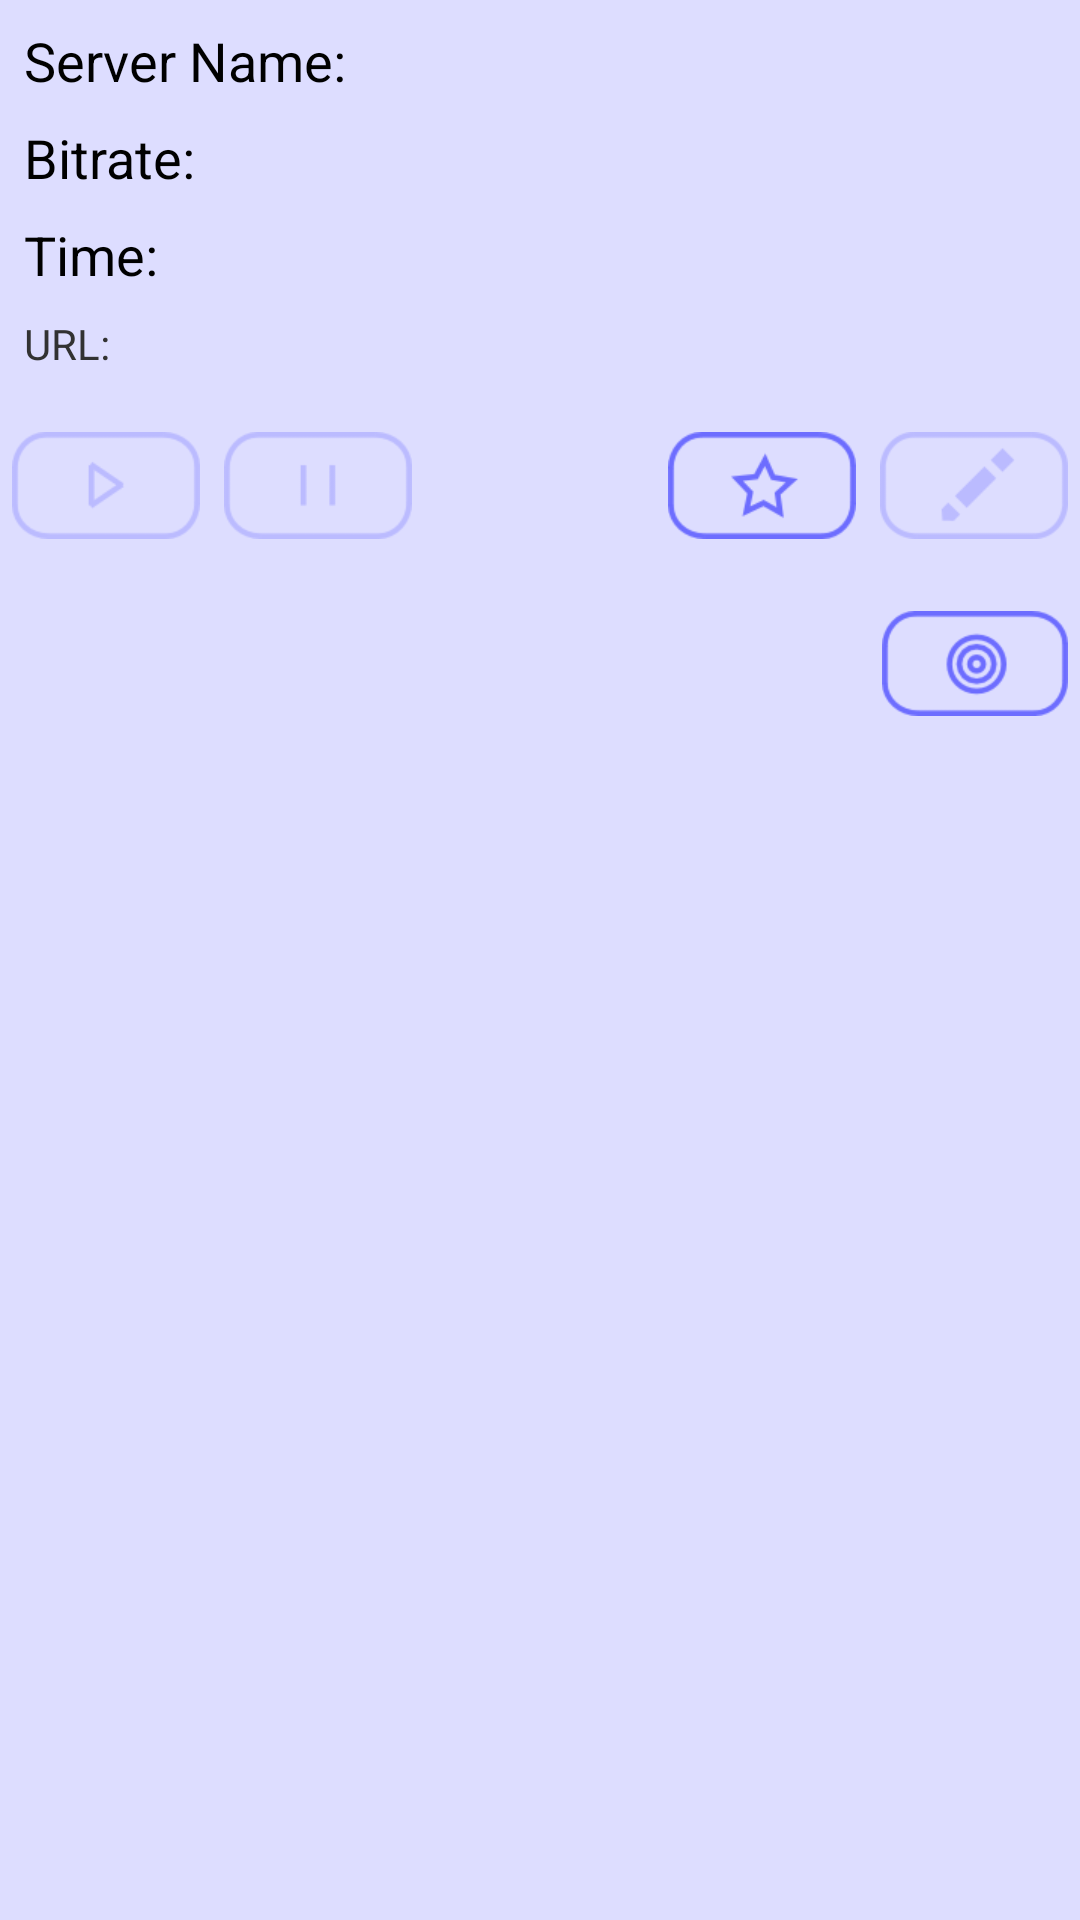

Write the Android layout XML for this screen, with the resource values it uses.
<!-- AndroidManifest.xml: application theme AppTheme -->
<!-- res/layout/listen_url_img.xml -->
<RelativeLayout xmlns:android="http://schemas.android.com/apk/res/android"
    xmlns:tools="http://schemas.android.com/tools"
    android:layout_width="fill_parent"
    android:layout_height="fill_parent" >

    <TextView
        android:id="@+id/textView_server_name_1"
        android:layout_width="wrap_content"
        android:layout_height="wrap_content"
        android:paddingLeft="@dimen/padding_medium"
        android:paddingRight="@dimen/padding_medium"
        android:paddingTop="@dimen/padding_medium"
        android:text="@string/server_name"
        android:textAppearance="?android:attr/textAppearanceMedium" />
    
    <TextView
        android:id="@+id/textView_server_name_2"
        android:layout_width="wrap_content"
        android:layout_height="wrap_content"
        android:layout_toRightOf="@+id/textView_server_name_1"
        android:paddingTop="@dimen/padding_medium"
        android:text="@string/empty"
        android:textAppearance="?android:attr/textAppearanceMedium" />

    <TextView
        android:id="@+id/textView_bitrate_1"
        android:layout_width="wrap_content"
        android:layout_height="wrap_content"
        android:layout_below="@+id/textView_server_name_2"
        android:paddingLeft="@dimen/padding_medium"
        android:paddingRight="@dimen/padding_medium"
        android:paddingTop="@dimen/padding_medium"
        android:text="@string/bitrate"
        android:textAppearance="?android:attr/textAppearanceMedium" />
        
    <TextView
        android:id="@+id/textView_bitrate_2"
        android:layout_width="wrap_content"
        android:layout_height="wrap_content"
        android:layout_below="@+id/textView_server_name_2"
        android:layout_toRightOf="@+id/textView_bitrate_1"
        android:paddingTop="@dimen/padding_medium"
        android:text="@string/empty"
        android:textAppearance="?android:attr/textAppearanceMedium" />
    
    <TextView
        android:id="@+id/textView_timer_1"
        android:layout_width="wrap_content"
        android:layout_height="wrap_content"
        android:layout_below="@+id/textView_bitrate_2"
        android:paddingLeft="@dimen/padding_medium"
        android:paddingRight="@dimen/padding_medium"
        android:paddingTop="@dimen/padding_medium"
        android:text="@string/time"
        android:textAppearance="?android:attr/textAppearanceMedium" />
        
    <TextView
        android:id="@+id/textView_timer_2"
        android:layout_width="wrap_content"
        android:layout_height="wrap_content"
        android:layout_below="@+id/textView_bitrate_2"
        android:layout_toRightOf="@+id/textView_timer_1"
        android:paddingTop="@dimen/padding_medium"
        android:text="@string/empty"
        android:textAppearance="?android:attr/textAppearanceMedium" />
    
    <TextView
        android:id="@+id/textView_listen_url_1"
        android:layout_width="wrap_content"
        android:layout_height="wrap_content"
        android:layout_below="@+id/textView_timer_2"
        android:paddingLeft="@dimen/padding_medium"
        android:paddingRight="@dimen/padding_medium"
        android:paddingTop="@dimen/padding_medium"
        android:text="@string/listen_url" />
    
    <TextView
        android:id="@+id/textView_listen_url_2"
        android:layout_width="wrap_content"
        android:layout_height="wrap_content"
        android:layout_below="@+id/textView_timer_2"
        android:layout_toRightOf="@+id/textView_listen_url_1"
        android:paddingTop="@dimen/padding_medium"
        android:text="@string/empty" />

    <LinearLayout
        android:id="@+id/linear_layout_1"
        android:layout_width="fill_parent"
        android:layout_height="wrap_content"
        android:layout_below="@+id/textView_listen_url_2"
        android:orientation="horizontal"
        android:baselineAligned="false"
        android:paddingTop="@dimen/padding_large" >
    
        <LinearLayout
            android:id="@+id/linear_layout_l"
            android:layout_width="wrap_content"
            android:layout_height="wrap_content"
            android:orientation="horizontal">

        <ImageView
            android:id="@+id/play"
            android:layout_width="wrap_content"
            android:layout_height="wrap_content"
            android:padding="@dimen/padding_small"
            android:contentDescription="@string/cd_play"
            android:src="@drawable/b1_off" />

        <ImageView
            android:id="@+id/stop"
            android:layout_width="wrap_content"
            android:layout_height="wrap_content"
            android:contentDescription="@string/cd_stop"
            android:padding="@dimen/padding_small"
            android:src="@drawable/b2_off" />

        </LinearLayout>

        <LinearLayout
            android:id="@+id/linear_layout_m"
            android:layout_width="0dip"
            android:layout_height="wrap_content"
            android:layout_weight="1" />

        <LinearLayout
            android:id="@+id/linear_layout_r"
            android:layout_width="wrap_content"
            android:layout_height="wrap_content"
            android:orientation="horizontal" >

        <ImageView
            android:id="@+id/favourite"
            android:layout_width="wrap_content"
            android:layout_height="wrap_content"
            android:padding="@dimen/padding_small"
            android:contentDescription="@string/cd_favourite_add"
            android:src="@drawable/b3_add" />

        <ImageView
            android:id="@+id/edit"
            android:layout_width="wrap_content"
            android:layout_height="wrap_content"
            android:padding="@dimen/padding_small"
            android:contentDescription="@string/acc_edit"
            android:src="@drawable/b5_off" />

        </LinearLayout>
    </LinearLayout>
    <LinearLayout
        android:id="@+id/linear_layout_2"
        android:layout_width="fill_parent"
        android:layout_height="wrap_content"
        android:layout_below="@+id/linear_layout_1"
        android:orientation="horizontal"
        android:baselineAligned="false"
        android:paddingTop="@dimen/padding_large" >

        <LinearLayout
            android:id="@+id/linear_layout_l2"
            android:layout_width="wrap_content"
            android:layout_height="wrap_content"
            android:orientation="horizontal" />

        <LinearLayout
            android:id="@+id/linear_layout_m2"
            android:layout_width="0dip"
            android:layout_height="wrap_content"
            android:layout_weight="1" />

        <LinearLayout
            android:id="@+id/linear_layout_r2"
            android:layout_width="wrap_content"
            android:layout_height="wrap_content"
            android:orientation="horizontal" >

            <ImageView
                android:id="@+id/go_home"
                android:layout_width="wrap_content"
                android:layout_height="wrap_content"
                android:padding="@dimen/padding_small"
                android:contentDescription="@string/cd_go_home"
                android:src="@drawable/b4" />
        </LinearLayout>
    </LinearLayout>
</RelativeLayout>
<!-- resources referenced by this layout -->
<resources>
  <dimen name="padding_large">16dp</dimen>
  <dimen name="padding_medium">8dp</dimen>
  <dimen name="padding_small">4dp</dimen>
  <!-- drawable b1_off: png bitmap (drawable-hdpi, 2060 bytes) -->
  <!-- drawable b2_off: png bitmap (drawable-hdpi, 1635 bytes) -->
  <!-- drawable b3_add: png bitmap (drawable-hdpi, 2699 bytes) -->
  <!-- drawable b4: png bitmap (drawable-hdpi, 3422 bytes) -->
  <!-- drawable b5_off: png bitmap (drawable-hdpi, 2322 bytes) -->
  <string name="bitrate">Bitrate: </string>
  <string name="cd_favourite_add">Add to favourites</string>
  <string name="cd_go_home">Return to main menu</string>
  <string name="cd_play">Play</string>
  <string name="cd_stop">Pause</string>
  <string name="empty" />
  <string name="listen_url">URL: </string>
  <string name="server_name">Server Name: </string>
  <string name="time">Time: </string>
  <style name="AppTheme" parent="android:Theme.Light">
          <item name="android:windowBackground">@color/custom_theme_color</item>
      	<item name="android:colorBackground">@color/custom_theme_color</item>
      </style>
  <color name="custom_theme_color">#DDDDFF</color>
</resources>
